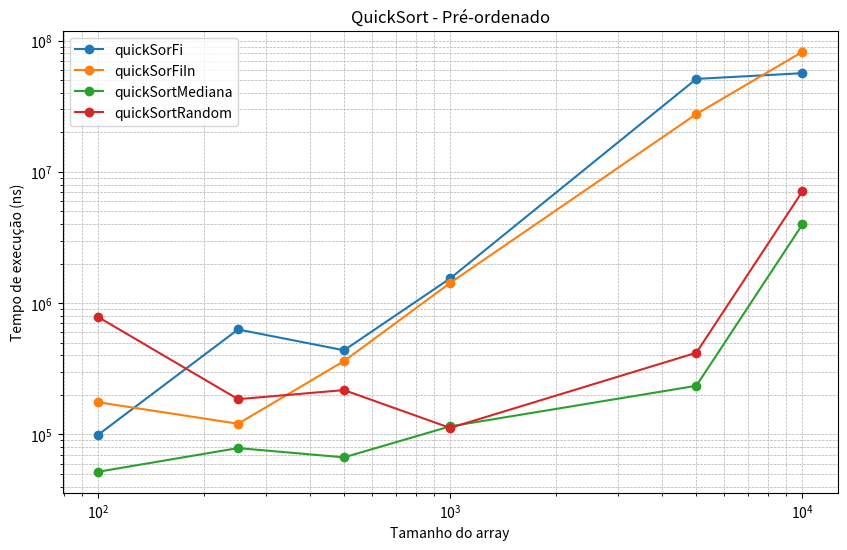
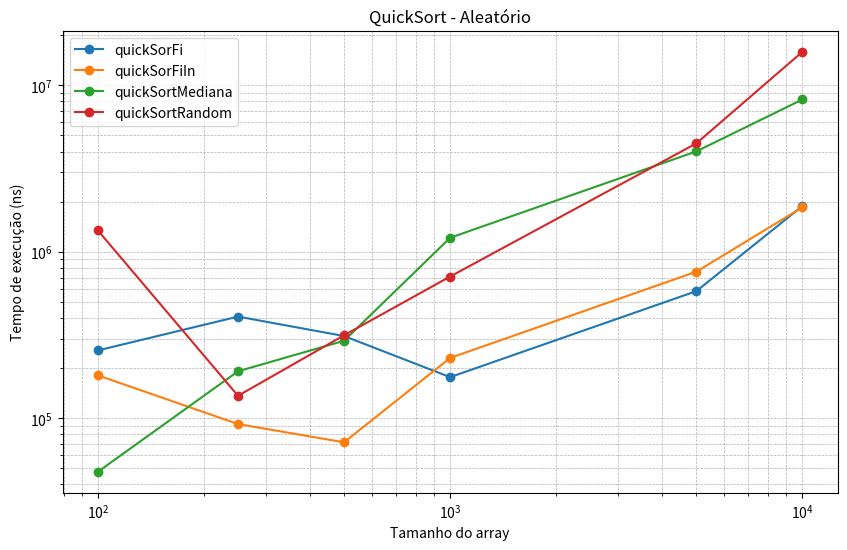
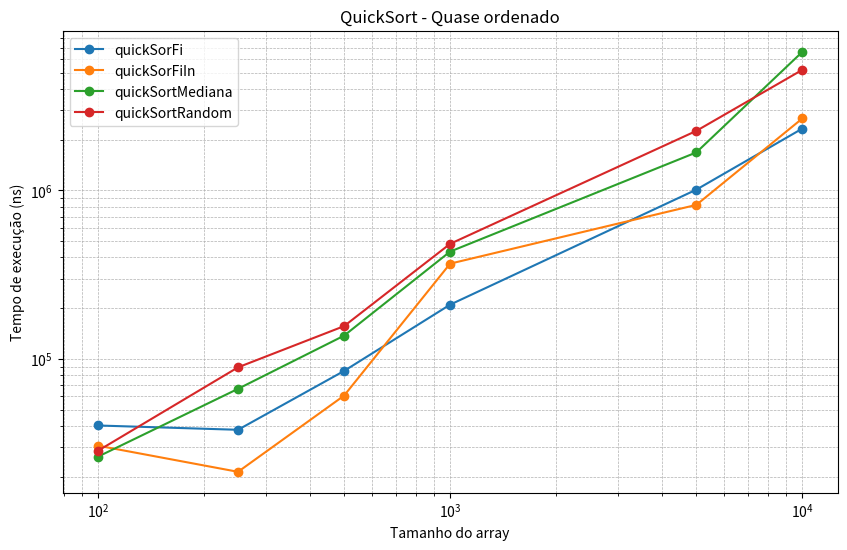

Recreate these plots in Python, in order.
import matplotlib.pyplot as plt

# Tamanhos dos arrays
sizes = [100, 250, 500, 1000, 5000, 10000]

# Tempos em nanosegundos
# Pré-ordenado
pre_sorted = {
    "quickSorFi": [99000, 630300, 437400, 1542600, 51044900, 56429100],
    "quickSorFiIn": [176000, 120600, 362200, 1424700, 27555600, 82087700],
    "quickSortMediana": [51900, 78700, 66900, 115200, 234700, 3972200],
    "quickSortRandom": [786100, 185600, 217600, 112100, 418900, 7095000]
}

# Aleatório
random_array = {
    "quickSorFi": [255300, 407700, 311500, 176400, 579700, 1881800],
    "quickSorFiIn": [180900, 92200, 71600, 230100, 758600, 1849700],
    "quickSortMediana": [47600, 191300, 291800, 1213200, 4008200, 8220300],
    "quickSortRandom": [1343700, 136300, 314700, 709700, 4478400, 15896300]
}

# Quase ordenado
almost_sorted = {
    "quickSorFi": [40300, 38000, 84900, 210000, 1010500, 2328600],
    "quickSorFiIn": [30600, 21400, 60600, 367700, 820600, 2674200],
    "quickSortMediana": [26300, 66500, 137500, 433600, 1680500, 6641400],
    "quickSortRandom": [28500, 89200, 156600, 482000, 2255300, 5194900]
}

def plot_times(times_dict, title, filename):
    plt.figure(figsize=(10,6))
    for key, values in times_dict.items():
        plt.plot(sizes, values, marker='o', label=key)
    plt.title(title)
    plt.xlabel("Tamanho do array")
    plt.ylabel("Tempo de execução (ns)")
    plt.xscale('log')
    plt.yscale('log')
    plt.grid(True, which="both", linestyle="--", linewidth=0.5)
    plt.legend()
    plt.savefig(filename, dpi=300)  # salva como PNG
    plt.close()  # fecha a figura para não sobrepor gráficos

# Criando os arquivos PNG
plot_times(pre_sorted, "QuickSort - Pré-ordenado", "quicksort_preordenado.png")
plot_times(random_array, "QuickSort - Aleatório", "quicksort_aleatorio.png")
plot_times(almost_sorted, "QuickSort - Quase ordenado", "quicksort_quaseordenado.png")
